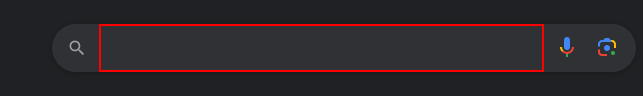
Workflow: Main

Step 1: type "Flip a coin" into the text box

Step 2: type a value into the text box (same screen as step 1)

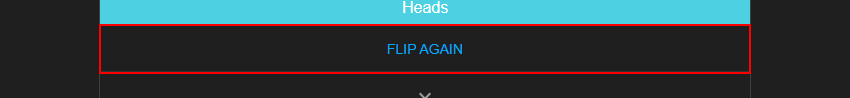
Step 3: click on the button 'Flip Again'
